Photos from the image-classification dataset "dataset" in the GitHub repository negiadventures/traffic-sign-detect-and-recognize. Its 44 classes are: bicycle and pedestrian, bicycle route, block ahead, bus only, bus stop, do not block, do not enter, end school zone, exit only, height limit, hospital, left lane must, left on green arrow only, no access, no left turn, no parking, no pedestrian, no right turn, no trucks, no turn on red, no u-turn, one way, one way left, one way right, only two way, parking, pedestrian crossing, right or through, road construction ahead, road work ahead, school, slight left, speed limit 18, speed limit 20, speed limit 25, speed limit 27, speed limit 30, speed limit 40, stop, traffic light, u-turn permitted ahead, watch for motorcycles, workers ahead, yield.

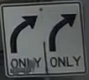
Label: only two way

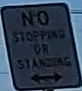
Label: no parking

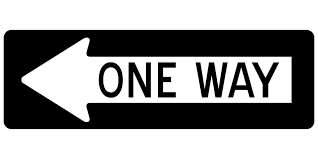
Label: one way

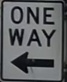
Label: one way left

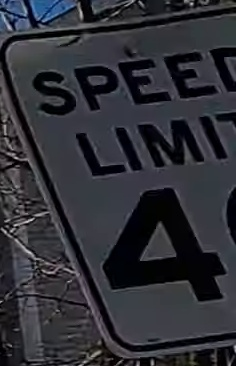
Label: speed limit 40

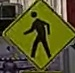
Label: pedestrian crossing
